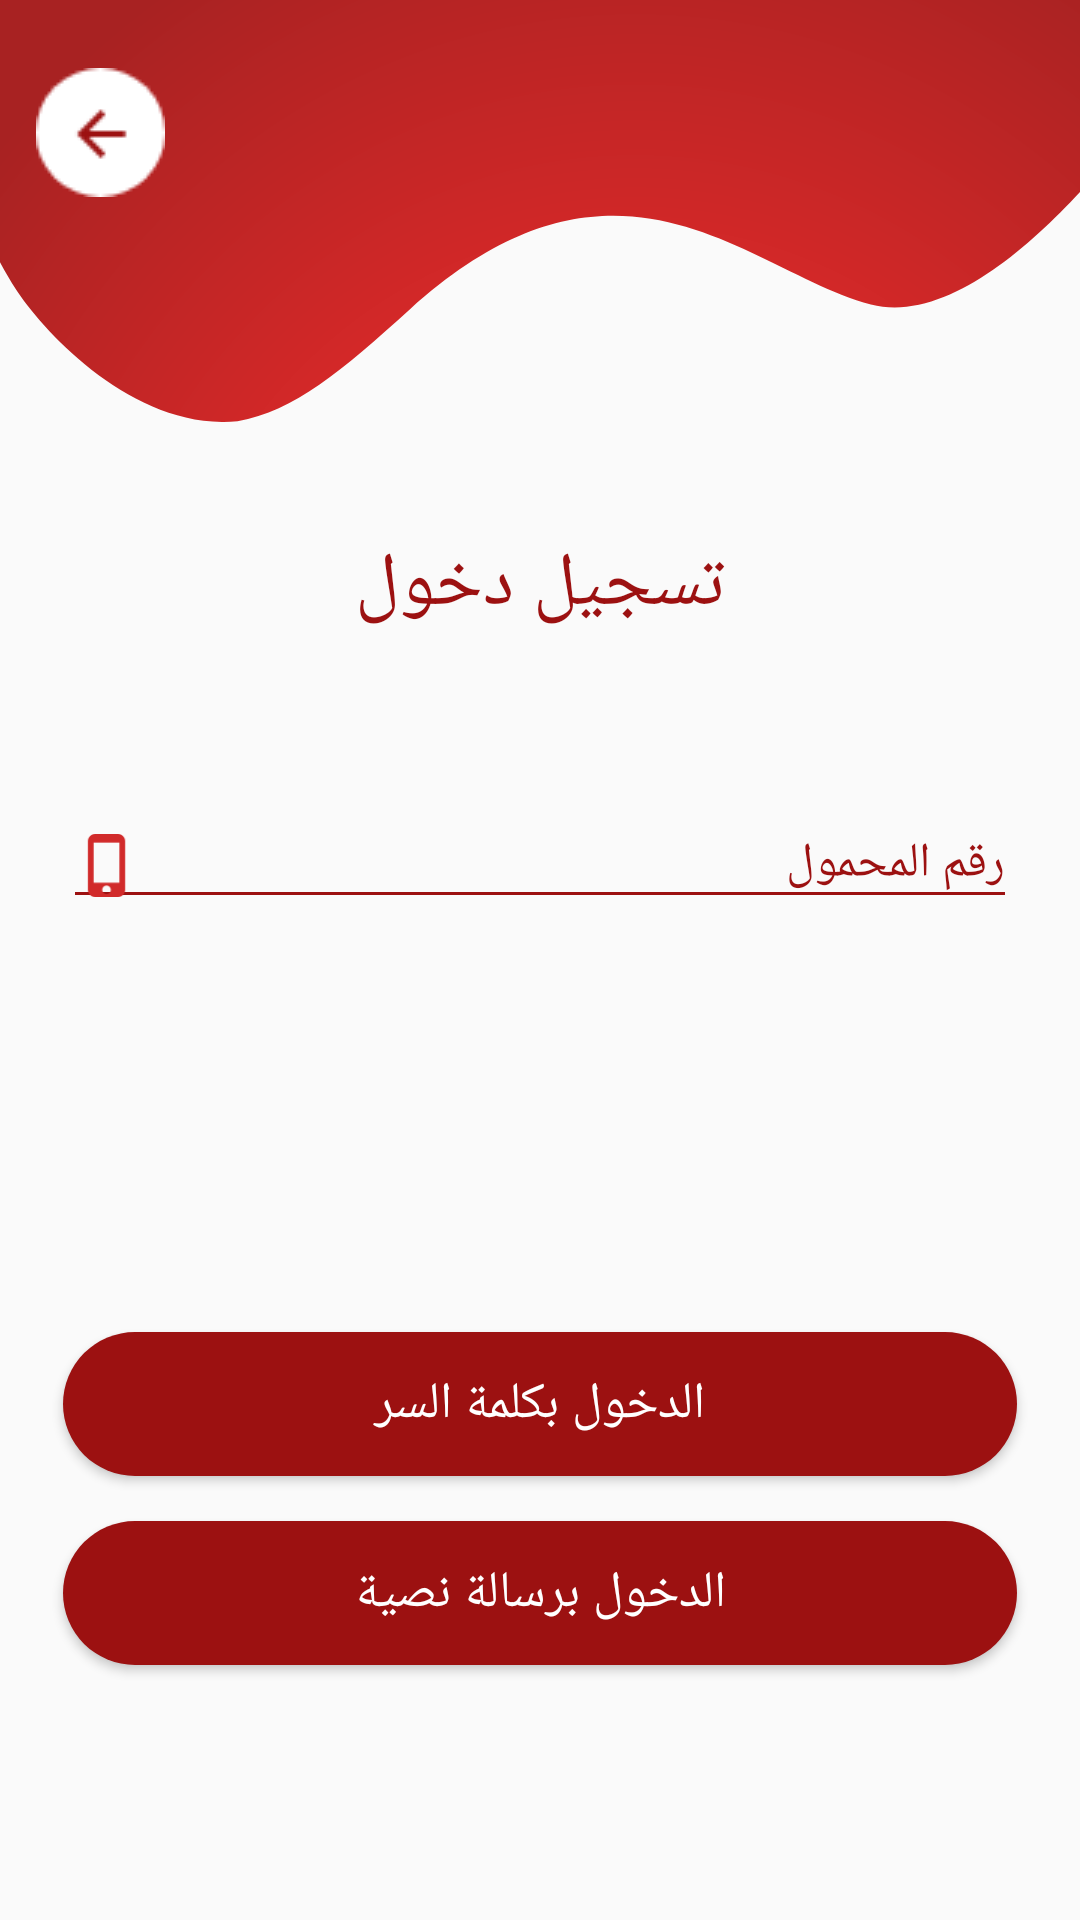

Reconstruct the res/layout file that produces this screen, plus the resources it refers to.
<!-- AndroidManifest.xml: application theme AppTheme -->
<!-- res/layout/fragment_login_phone.xml -->
<?xml version="1.0" encoding="utf-8"?>
<androidx.constraintlayout.widget.ConstraintLayout xmlns:android="http://schemas.android.com/apk/res/android"
    xmlns:app="http://schemas.android.com/apk/res-auto"
    android:layout_width="match_parent"
    android:layout_height="match_parent"
    android:id="@+id/loginScreenLayout"
    android:clickable="true"
    android:focusable="true"
    android:focusableInTouchMode="true" >

    <include
        layout="@layout/login_banner"
        android:id="@+id/includes"/>

    <TextView
        android:layout_width="wrap_content"
        android:layout_height="wrap_content"
        app:layout_constraintTop_toTopOf="parent"
        app:layout_constraintLeft_toLeftOf="parent"
        app:layout_constraintRight_toRightOf="parent"
        app:layout_constraintBottom_toBottomOf="parent"
        app:layout_constraintVertical_bias="0.294"
        android:text="@string/login"
        android:textColor="@color/colorPrimaryDark"
        android:textSize="25sp"
        android:fontFamily="@font/opensans_bold"/>

    <LinearLayout
        android:id="@+id/loginPhoneLayout"
        android:layout_width="0dp"
        android:layout_height="wrap_content"
        app:layout_constraintTop_toTopOf="parent"
        app:layout_constraintLeft_toLeftOf="parent"
        app:layout_constraintRight_toRightOf="parent"
        app:layout_constraintBottom_toBottomOf="parent"
        app:layout_constraintVertical_bias="0.45"
        app:layout_constraintWidth_percent="0.884">

        <com.google.android.material.textfield.TextInputLayout
            android:id="@+id/phoneTextInputLayout"
            android:layout_width="match_parent"
            android:layout_height="wrap_content"
            android:theme="@style/hintAppearance"
            app:errorEnabled="true">

            <EditText
                android:id="@+id/phoneEditText"
                android:layout_width="match_parent"
                android:layout_height="wrap_content"
                android:hint="@string/phone_number"
                android:inputType="number"
                android:drawableStart="@mipmap/smartphone"
                android:drawablePadding="12dp"
                android:backgroundTint="@color/colorPrimaryDark"
                android:maxLines="1"
                android:singleLine="true"
                android:maxLength="@integer/phone_number_length" />

        </com.google.android.material.textfield.TextInputLayout>
    </LinearLayout>


    <Button
        android:id="@+id/loginWithPasswordButton"
        android:layout_width="0dp"
        android:layout_height="wrap_content"
        app:layout_constraintTop_toTopOf="parent"
        app:layout_constraintLeft_toLeftOf="@id/loginPhoneLayout"
        app:layout_constraintRight_toRightOf="@id/loginPhoneLayout"
        app:layout_constraintBottom_toBottomOf="parent"
        app:layout_constraintVertical_bias="0.75"
        android:background="@drawable/button_curved_red"
        android:text="@string/login_with_password"
        android:textColor="@android:color/white"
        android:fontFamily="@font/opensans_bold"
        android:textSize="17sp"
        android:textAllCaps="false"/>

    <Button
        android:id="@+id/loginWithSMSButton"
        android:layout_width="0dp"
        android:layout_height="wrap_content"
        app:layout_constraintTop_toBottomOf="@id/loginWithPasswordButton"
        app:layout_constraintLeft_toLeftOf="@id/loginWithPasswordButton"
        app:layout_constraintRight_toRightOf="@id/loginWithPasswordButton"
        android:layout_marginTop="15dp"
        android:background="@drawable/button_curved_red"
        android:text="@string/login_with_sms"
        android:textColor="@android:color/white"
        android:textSize="17sp"
        android:fontFamily="@font/opensans_bold"
        android:textAllCaps="false"/>

</androidx.constraintlayout.widget.ConstraintLayout>
<!-- res/layout/login_banner.xml (included above) -->
<?xml version="1.0" encoding="utf-8"?>
<androidx.constraintlayout.widget.ConstraintLayout xmlns:android="http://schemas.android.com/apk/res/android"
    android:layout_width="match_parent"
    android:layout_height="match_parent"
    xmlns:app="http://schemas.android.com/apk/res-auto">

    <ImageView
        android:layout_width="match_parent"
        android:layout_height="0dp"
        app:layout_constraintTop_toTopOf="parent"
        app:layout_constraintBottom_toBottomOf="parent"
        app:layout_constraintVertical_bias="0"
        app:layout_constraintHeight_percent="0.22"
        android:scaleType="fitXY"
        android:src="@drawable/login_banner"
        android:clickable="true"
        android:focusable="true"
        android:focusableInTouchMode="true" />

    <ImageButton
        android:id="@+id/loginBack"
        android:layout_width="wrap_content"
        android:layout_height="wrap_content"
        android:background="@mipmap/ic_back_oval2"
        app:layout_constraintBottom_toBottomOf="parent"
        app:layout_constraintLeft_toLeftOf="parent"
        app:layout_constraintRight_toRightOf="parent"
        app:layout_constraintTop_toTopOf="parent"
        app:layout_constraintVertical_bias="0.038"
        app:layout_constraintHorizontal_bias="0.038"
        android:padding="20dp"/>

</androidx.constraintlayout.widget.ConstraintLayout>
<!-- resources referenced by this layout -->
<resources>
  <color name="colorPrimaryDark">#9C1111</color>
  <!-- drawable button_curved_red (drawable) -->
  <?xml version="1.0" encoding="utf-8"?>
  <ripple
      xmlns:android="http://schemas.android.com/apk/res/android"
      android:color="#000000">
      <item>
          <shape android:shape="rectangle">
              <corners android:radius="40dp"/>
              <solid android:color="@color/colorPrimaryDark"/>
          </shape>
      </item>
  </ripple>
  <!-- drawable login_banner (drawable) -->
  <vector xmlns:android="http://schemas.android.com/apk/res/android"
      xmlns:aapt="http://schemas.android.com/aapt"
      android:width="413dp"
      android:height="150.154dp"
      android:viewportWidth="413"
      android:viewportHeight="150.154">
    <path
        android:pathData="M5.946,102.775c-1.832,-2.671 -3.838,-5.9 -5.945,-9.5L0.001,0.003h413v68.319c-21.468,21.638 -53.067,46.551 -79.983,40 -45.77,-11.137 -95.774,-66 -176.126,1.615 -26.437,22.244 -44.283,36.307 -66.046,39.952q-2.867,0.27 -5.706,0.266C47.897,150.157 15.424,116.597 5.946,102.775Z">
      <aapt:attr name="android:fillColor">
        <gradient 
            android:gradientRadius="325.01392"
            android:centerX="242.94365"
            android:centerY="267.34534"
            android:type="radial">
          <item android:offset="0" android:color="#FF513D3D"/>
          <item android:offset="0.151" android:color="#FFF92D2D"/>
          <item android:offset="1" android:color="#FFA82222"/>
        </gradient>
      </aapt:attr>
    </path>
  </vector>
  <item name="phone_number_length" type="integer">11</item>
  <!-- mipmap ic_back_oval2: png bitmap (mipmap-mdpi, 914 bytes) -->
  <!-- mipmap smartphone: png bitmap (mipmap-hdpi, 671 bytes) -->
  <string name="login">تسجيل دخول</string>
  <string name="login_with_password">الدخول بكلمة السر</string>
  <string name="login_with_sms">الدخول برسالة نصية</string>
  <string name="phone_number">رقم المحمول</string>
  <style name="hintAppearance" parent="Widget.MaterialComponents.TextInputLayout.OutlinedBox">
          <item name="android:textColorHint">@color/colorPrimaryDark</item>
          <item name="android:textSize">16sp</item>
          <item name="fontFamily">arial</item>
      </style>
  <style name="AppTheme" parent="Theme.MaterialComponents.Light.NoActionBar.Bridge">
          
          <item name="colorPrimary">@color/colorPrimary</item>
          <item name="colorPrimaryDark">@color/colorPrimaryDark</item>
          <item name="colorAccent">@color/colorAccent</item>
          <item name="actionBarStyle">@style/CustomActionBar</item>
          <item name="android:datePickerStyle">@style/myDatePickerStyle</item>
          <item name="bottomSheetDialogTheme">@style/CurvedBottomSheetDialog</item>
      </style>
  <color name="colorPrimary">#D12A2A</color>
  <color name="colorAccent">#ED5A5A</color>
  <style name="CustomActionBar" parent="@style/Widget.MaterialComponents.Light.ActionBar.Solid">
          <item name="android:windowContentOverlay">@null</item>
          <item name="elevation">0dp</item>
      </style>
  <style name="myDatePickerStyle" parent="android:Widget.Material.DatePicker">
          <item name="android:datePickerMode">spinner</item>
      </style>
  <style name="CurvedBottomSheetDialog" parent="@style/ThemeOverlay.MaterialComponents.BottomSheetDialog">
          <item name="bottomSheetStyle">@style/CustomBottomSheet</item>
      </style>
  <style name="CustomBottomSheet" parent="Widget.MaterialComponents.BottomSheet">
          <item name="shapeAppearanceOverlay">@style/CustomShapeAppearanceBottomSheetDialog</item>
      </style>
  <style name="CustomShapeAppearanceBottomSheetDialog" parent="">
          <item name="cornerFamily">rounded</item>
          <item name="cornerSizeTopRight">59dp</item>
          <item name="cornerSizeTopLeft">59dp</item>
          <item name="cornerSizeBottomRight">0dp</item>
          <item name="cornerSizeBottomLeft">0dp</item>
      </style>
</resources>
